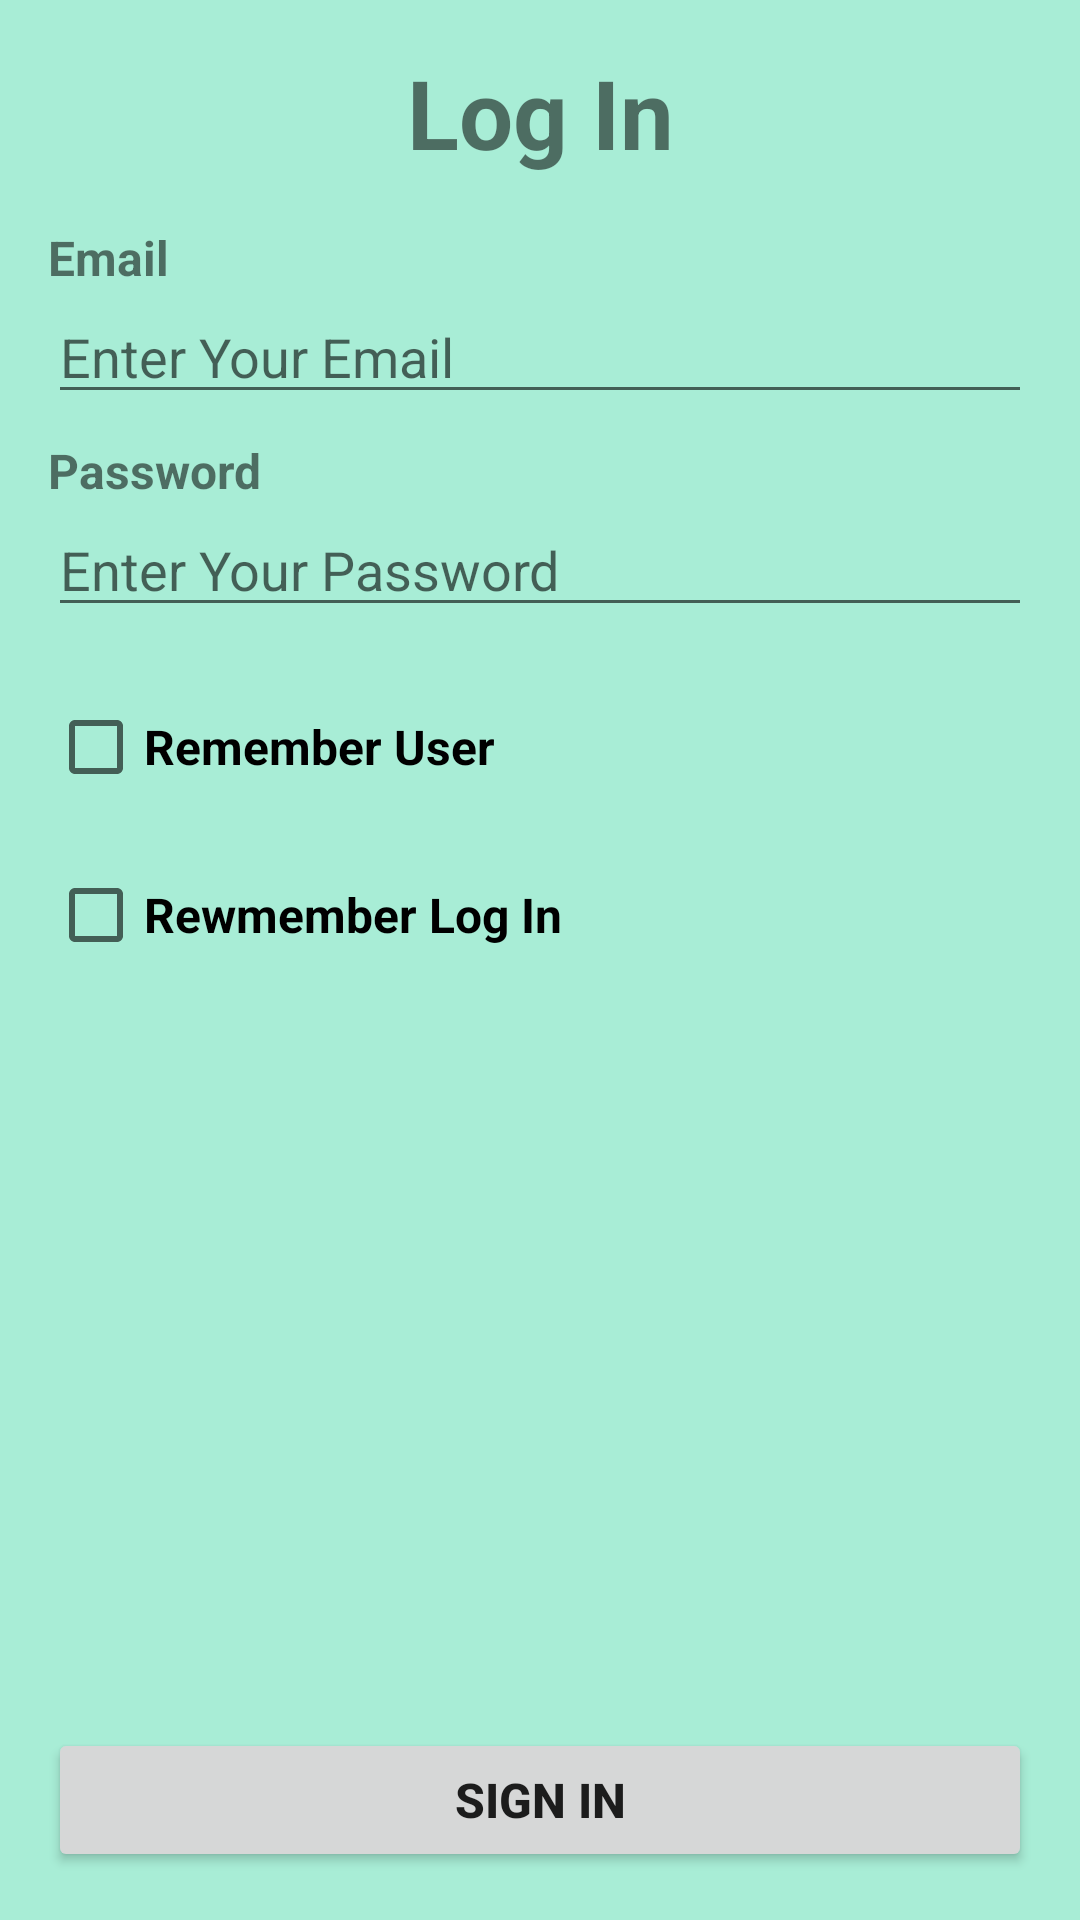

Produce the Android XML layout that renders to this screen, including the resource entries it uses.
<!-- AndroidManifest.xml: application theme Theme.CSE489N2021260082 -->
<!-- res/layout/log_in_activity.xml -->
<?xml version="1.0" encoding="utf-8"?>
<LinearLayout
    xmlns:android="http://schemas.android.com/apk/res/android"
    xmlns:app="http://schemas.android.com/apk/res-auto"
    xmlns:tools="http://schemas.android.com/tools"
    android:id="@+id/main"
    android:layout_width="match_parent"
    android:layout_height="match_parent"
    android:orientation="vertical"
    android:background="#A8EDD6"

    android:padding="16dp">
    <TextView
        android:layout_width="match_parent"
        android:layout_height="wrap_content"
        android:text="Log In"
        android:gravity="center_horizontal"
        android:textSize="32dp"
        android:textStyle="bold"
        android:layout_marginBottom="8dp"/>
    <TextView
        android:layout_width="match_parent"
        android:layout_height="wrap_content"
        android:text="Email"
        android:textStyle="bold"
        android:textSize="16dp"
        android:layout_marginTop="8dp"/>
    <EditText
        android:id="@+id/etEmail"
        android:layout_width="match_parent"
        android:layout_height="wrap_content"
        android:inputType="textEmailAddress"
        android:hint="Enter Your Email"/>

    <TextView
        android:layout_width="match_parent"
        android:layout_height="wrap_content"
        android:text="Password"
        android:textStyle="bold"
        android:textSize="16dp"
        android:layout_marginTop="8dp"/>
    <EditText
        android:id="@+id/etPassword"
        android:layout_width="match_parent"
        android:layout_height="wrap_content"
        android:inputType="numberPassword"
        android:hint="Enter Your Password"/>

    <CheckBox
        android:id="@+id/cbRememberUser"
        android:layout_width="match_parent"
        android:layout_height="wrap_content"
        android:text="Remember User"
        android:textSize="16dp"
        android:textStyle="bold"
        android:layout_marginTop="24dp"/>
    <CheckBox
        android:id="@+id/cbRememberLogin"
        android:layout_width="match_parent"
        android:layout_height="wrap_content"
        android:text="Rewmember Log In"
        android:textSize="16dp"
        android:textStyle="bold"
        android:layout_marginTop="24dp"/>

    <View
        android:layout_width="match_parent"
        android:layout_height="0dp"
        android:layout_weight="1"/>

    <Button
        android:id="@+id/btnSignIn"
        android:layout_width="match_parent"
        android:layout_height="wrap_content"
        android:text="Sign In"
        android:textStyle="bold"
        android:textSize="16dp"
        android:layout_marginTop="24dp" />


</LinearLayout>
<!-- resources referenced by this layout -->
<resources>
  <style name="Theme.CSE489N2021260082" parent="Theme.AppCompat.Light.NoActionBar">
          
          <item name="colorPrimary">@color/purple_500</item>
          <item name="colorPrimaryVariant">@color/purple_700</item>
          <item name="colorOnPrimary">@color/white</item>
          
          <item name="colorSecondary">@color/teal_200</item>
          <item name="colorSecondaryVariant">@color/teal_700</item>
          <item name="colorOnSecondary">@color/black</item>
          
          <item name="android:statusBarColor">?attr/colorPrimaryVariant</item>
          
      </style>
  <!-- not gathered from this repository: default colours our renderer supplied (Android Studio template values) -->
  <color name="purple_500">#FF6200EE</color>
  <color name="purple_700">#FF3700B3</color>
  <color name="teal_200">#FF03DAC5</color>
  <color name="teal_700">#FF018786</color>
  <color name="black">#FF000000</color>
  <color name="white">#FFFFFFFF</color>
</resources>
